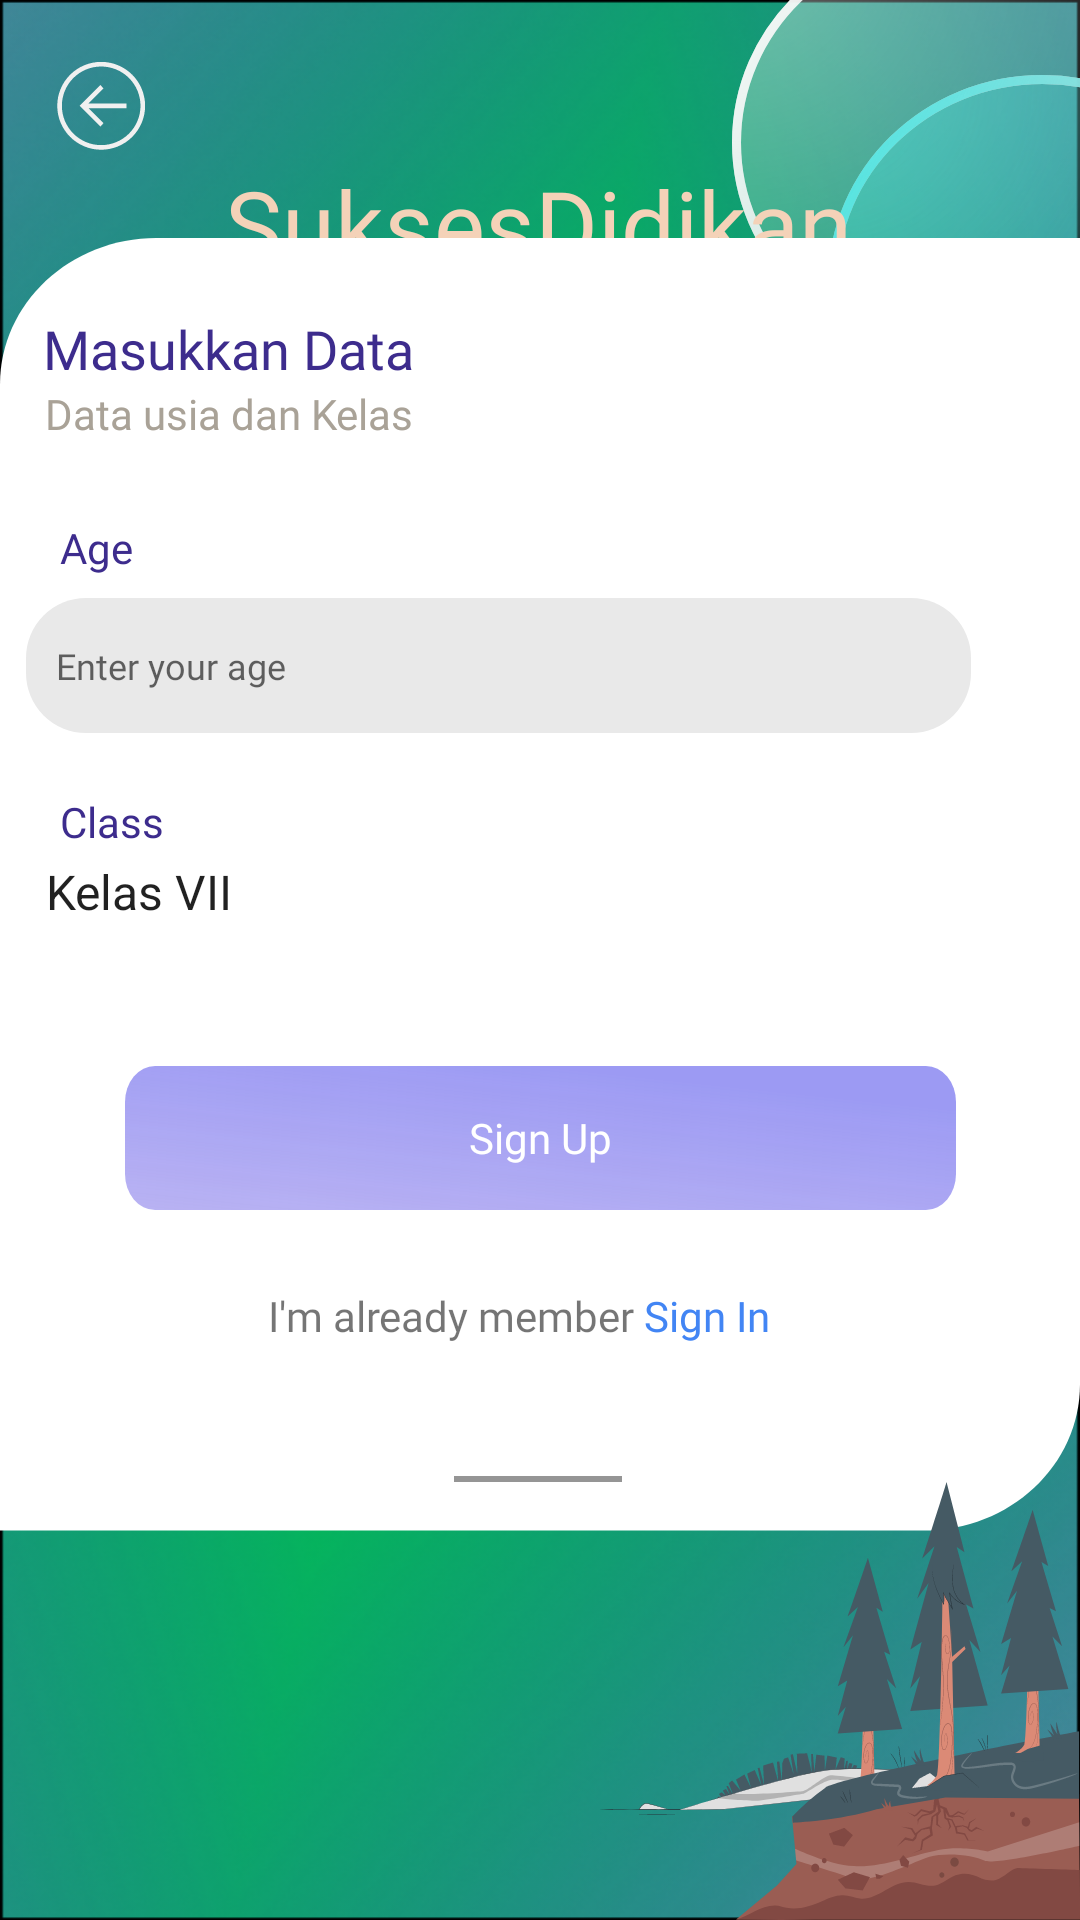

Reconstruct the res/layout file that produces this screen, plus the resources it refers to.
<!-- AndroidManifest.xml: application theme Theme.SuksesDidikan -->
<!-- res/layout/activity_data.xml -->
<?xml version="1.0" encoding="utf-8"?>
<androidx.constraintlayout.widget.ConstraintLayout xmlns:android="http://schemas.android.com/apk/res/android"
    xmlns:app="http://schemas.android.com/apk/res-auto"
    xmlns:tools="http://schemas.android.com/tools"
    android:layout_width="match_parent"
    android:layout_height="match_parent"
    android:background="@drawable/bg"
    tools:context=".view.DataActivity">

    <ImageView
        android:id="@+id/imageView2"
        android:layout_width="wrap_content"
        android:layout_height="wrap_content"
        android:background="@drawable/bg"
        app:layout_constraintBottom_toBottomOf="parent"
        app:layout_constraintEnd_toEndOf="parent"
        app:layout_constraintHorizontal_bias="0.0"
        app:layout_constraintStart_toStartOf="parent"
        app:layout_constraintTop_toTopOf="parent"
        app:layout_constraintVertical_bias="0.0" />

    <androidx.appcompat.widget.AppCompatButton
        android:id="@+id/btnBack"
        android:layout_width="37dp"
        android:layout_height="37dp"
        android:layout_marginStart="16dp"
        android:layout_marginTop="16dp"
        android:background="@drawable/ic_back"
        app:layout_constraintStart_toStartOf="parent"
        app:layout_constraintTop_toTopOf="parent" />

    <ImageView
        android:id="@+id/imageView4"
        android:layout_width="wrap_content"
        android:layout_height="wrap_content"
        android:background="@drawable/ic_bubblea"
        app:layout_constraintBottom_toBottomOf="parent"
        app:layout_constraintEnd_toEndOf="parent"
        app:layout_constraintHorizontal_bias="1.0"
        app:layout_constraintTop_toTopOf="parent"
        app:layout_constraintVertical_bias="0.0" />

    <ImageView
        android:layout_width="wrap_content"
        android:layout_height="wrap_content"
        android:background="@drawable/ic_bubbleb"
        app:layout_constraintBottom_toBottomOf="parent"
        app:layout_constraintEnd_toEndOf="@+id/imageView4"
        app:layout_constraintHorizontal_bias="1.0"
        app:layout_constraintTop_toTopOf="parent"
        app:layout_constraintVertical_bias="0.05" />

    <TextView
        android:id="@+id/textView4"
        android:layout_width="wrap_content"
        android:layout_height="wrap_content"
        android:fontFamily="@font/passeroone"
        android:text="SuksesDidikan"
        android:textColor="@color/app"
        android:textSize="32sp"
        app:layout_constraintBottom_toBottomOf="parent"
        app:layout_constraintEnd_toEndOf="parent"
        app:layout_constraintHorizontal_bias="0.497"
        app:layout_constraintStart_toStartOf="parent"
        app:layout_constraintTop_toTopOf="@+id/imageView2"
        app:layout_constraintVertical_bias="0.089" />

    <TextView
        android:layout_width="wrap_content"
        android:layout_height="wrap_content"
        android:layout_marginTop="24dp"
        android:fontFamily="@font/opensansbold"
        android:text="Sign In"
        android:textAllCaps="false"
        android:textColor="@color/white"
        android:textSize="30sp"
        app:layout_constraintEnd_toEndOf="parent"
        app:layout_constraintHorizontal_bias="0.051"
        app:layout_constraintStart_toStartOf="parent"
        app:layout_constraintTop_toBottomOf="@+id/textView4" />

    <ImageView
        android:id="@+id/imageView5"
        android:layout_width="match_parent"
        android:layout_height="452dp"
        android:layout_marginBottom="116dp"
        android:background="@drawable/ic_bgsign"
        app:layout_constraintBottom_toBottomOf="parent"
        app:layout_constraintEnd_toEndOf="parent"
        app:layout_constraintHorizontal_bias="1.0"
        app:layout_constraintStart_toStartOf="parent" />

    <TextView
        android:id="@+id/textView5"
        android:layout_width="wrap_content"
        android:layout_height="wrap_content"
        android:layout_marginTop="32dp"
        android:fontFamily="@font/opensansbold"
        android:text="Masukkan Data"
        android:textColor="@color/purple"
        android:textSize="18sp"
        app:layout_constraintEnd_toEndOf="parent"
        app:layout_constraintHorizontal_bias="0.061"
        app:layout_constraintStart_toStartOf="parent"
        app:layout_constraintTop_toTopOf="@+id/imageView5" />


    <TextView
        android:id="@+id/textView6"
        android:layout_width="wrap_content"
        android:layout_height="wrap_content"
        android:fontFamily="@font/opensansbold"
        android:text="Data usia dan Kelas"
        android:textColor="@color/gray"
        android:textSize="14sp"
        app:layout_constraintEnd_toEndOf="parent"
        app:layout_constraintHorizontal_bias="0.063"
        app:layout_constraintStart_toStartOf="parent"
        app:layout_constraintTop_toBottomOf="@+id/textView5" />

    <EditText
        android:id="@+id/tv_age"
        android:layout_width="wrap_content"
        android:layout_height="wrap_content"
        android:layout_marginTop="52dp"
        android:background="@drawable/rectangle_3"
        android:fontFamily="@font/opensansbold"
        android:hint="Enter your age"
        android:inputType="number"
        android:padding="10dp"
        android:textSize="12sp"
        app:layout_constraintEnd_toEndOf="parent"
        app:layout_constraintHorizontal_bias="0.192"
        app:layout_constraintStart_toStartOf="@+id/imageView2"
        app:layout_constraintTop_toBottomOf="@+id/textView6" />

    <TextView
        android:layout_width="wrap_content"
        android:layout_height="wrap_content"
        android:fontFamily="@font/opensansbold"
        android:text="Age"
        android:textColor="@color/purple"
        android:textSize="14sp"
        app:layout_constraintBottom_toTopOf="@+id/tv_age"
        app:layout_constraintEnd_toEndOf="parent"
        app:layout_constraintHorizontal_bias="0.06"
        app:layout_constraintStart_toStartOf="parent"
        app:layout_constraintTop_toBottomOf="@+id/textView6"
        app:layout_constraintVertical_bias="0.777" />

    <TextView
        android:id="@+id/textView7"
        android:layout_width="wrap_content"
        android:layout_height="wrap_content"
        android:layout_marginStart="20dp"
        android:layout_marginTop="20dp"
        android:fontFamily="@font/opensansbold"
        android:text="Class"
        android:textColor="@color/purple"
        android:textSize="14sp"
        app:layout_constraintStart_toStartOf="parent"
        app:layout_constraintTop_toBottomOf="@+id/tv_age" />

    <Spinner
        android:id="@+id/spinnerKelas"
        android:layout_width="324dp"
        android:layout_height="28dp"
        android:entries="@array/kelas_array"
        android:fontFamily="@font/opensansbold"

        app:layout_constraintEnd_toEndOf="parent"
        app:layout_constraintHorizontal_bias="0.205"
        app:layout_constraintStart_toStartOf="parent"
        app:layout_constraintTop_toBottomOf="@+id/textView7" />

    <androidx.appcompat.widget.AppCompatButton
        android:id="@+id/btnSignUp"
        android:layout_width="wrap_content"
        android:layout_height="wrap_content"
        android:layout_marginTop="44dp"
        android:background="@drawable/rectangle_4"
        android:fontFamily="@font/opensansbold"
        android:text="Sign Up"
        android:textAllCaps="false"
        android:textColor="@color/white"
        app:layout_constraintEnd_toEndOf="parent"
        app:layout_constraintStart_toStartOf="parent"
        app:layout_constraintTop_toBottomOf="@+id/spinnerKelas" />

    <ImageView
        android:layout_width="wrap_content"
        android:layout_height="wrap_content"
        android:src="@drawable/pana"
        app:layout_constraintBottom_toBottomOf="parent"
        app:layout_constraintEnd_toEndOf="parent"
        app:layout_constraintHorizontal_bias="1.0"
        app:layout_constraintStart_toStartOf="parent"
        app:layout_constraintTop_toBottomOf="@+id/imageView5"
        app:layout_constraintVertical_bias="1.0" />

    <TextView
        android:id="@+id/textView8"
        android:layout_width="wrap_content"
        android:layout_height="wrap_content"
        android:layout_marginBottom="76dp"
        android:fontFamily="@font/opensansbold"
        android:text="I'm already member"
        app:layout_constraintBottom_toBottomOf="@+id/imageView5"
        app:layout_constraintEnd_toEndOf="parent"
        app:layout_constraintHorizontal_bias="0.376"
        app:layout_constraintStart_toStartOf="parent"
        app:layout_constraintTop_toBottomOf="@+id/btnSignIn"
        app:layout_constraintVertical_bias="0.372" />

    <TextView
        android:id="@+id/sign_up"
        android:layout_width="wrap_content"
        android:layout_height="wrap_content"
        android:layout_marginBottom="76dp"
        android:fontFamily="@font/opensansbold"
        android:text="Sign In"
        android:textColor="@color/bluebg"
        app:layout_constraintBottom_toBottomOf="@+id/imageView5"
        app:layout_constraintEnd_toEndOf="parent"
        app:layout_constraintHorizontal_bias="0.027"
        app:layout_constraintStart_toEndOf="@+id/textView8"
        app:layout_constraintVertical_bias="0.372" />

    <ImageView
        android:layout_width="wrap_content"
        android:layout_height="wrap_content"
        android:src="@drawable/line_1"
        app:layout_constraintBottom_toBottomOf="@+id/imageView5"
        app:layout_constraintEnd_toEndOf="parent"
        app:layout_constraintHorizontal_bias="0.498"
        app:layout_constraintStart_toStartOf="parent"
        app:layout_constraintTop_toBottomOf="@+id/textView8"
        app:layout_constraintVertical_bias="0.594" />

</androidx.constraintlayout.widget.ConstraintLayout>
<!-- resources referenced by this layout -->
<resources>
  <string-array name="kelas_array">
              <item>Kelas VII</item>
              <item>Kelas VIII</item>
              <item>Kelas IX</item>
          </string-array>
  <color name="app">#F4D2B8</color>
  <color name="bluebg">#4285F4</color>
  <color name="gray">#A9A297</color>
  <color name="purple">#3D2C8D</color>
  <color name="white">#FFFFFFFF</color>
  <!-- drawable ic_bgsign (drawable) -->
  <vector xmlns:android="http://schemas.android.com/apk/res/android"
      android:width="414dp"
      android:height="700dp"
      android:viewportWidth="414"
      android:viewportHeight="556">
    <path
        android:pathData="M0,69C0,35.86 26.86,9 60,9H414V479C414,512.14 387.14,539 354,539H0V69Z"
        android:fillColor="#ffffff"/>
  </vector>
  <!-- drawable line_1 (drawable) -->
  <vector xmlns:android="http://schemas.android.com/apk/res/android"
      android:width="56dp"
      android:height="2dp"
      android:viewportWidth="56"
      android:viewportHeight="2">
    <path
        android:pathData="M0,1L56,1"
        android:strokeWidth="2"
        android:fillColor="#00000000"
        android:strokeColor="#959595"/>
  </vector>
  <!-- drawable rectangle_3 (drawable) -->
  <vector xmlns:android="http://schemas.android.com/apk/res/android"
      android:width="315dp"
      android:height="45dp"
      android:viewportWidth="315"
      android:viewportHeight="45">
    <path
        android:pathData="M20,0L295,0A20,20 0,0 1,315 20L315,25A20,20 0,0 1,295 45L20,45A20,20 0,0 1,0 25L0,20A20,20 0,0 1,20 0z"
        android:fillColor="#E9E9E9"/>
  </vector>
  <!-- drawable rectangle_4 (drawable) -->
  <vector xmlns:android="http://schemas.android.com/apk/res/android"
      xmlns:aapt="http://schemas.android.com/aapt"
      android:width="277dp"
      android:height="40dp"
      android:viewportWidth="277"
      android:viewportHeight="40">
    <path
        android:pathData="M10,0L267,0A10,10 0,0 1,277 10L277,30A10,10 0,0 1,267 40L10,40A10,10 0,0 1,0 30L0,10A10,10 0,0 1,10 0z"
        android:fillAlpha="0.9">
      <aapt:attr name="android:fillColor">
        <gradient 
            android:startX="138.5"
            android:startY="0"
            android:endX="123"
            android:endY="176"
            android:type="linear">
          <item android:offset="0" android:color="#FF918FF2"/>
          <item android:offset="0.67" android:color="#71AA89DF"/>
          <item android:offset="1" android:color="#00FF95C5"/>
        </gradient>
      </aapt:attr>
    </path>
  </vector>
  <style name="Theme.SuksesDidikan" parent="Theme.MaterialComponents.DayNight.NoActionBar">
          
          <item name="colorPrimary">@color/black</item>
  
          
          <item name="colorOnSecondary">@color/black</item>
  
          
          <item name="android:statusBarColor">#418698</item>
  
          
      </style>
  <color name="black">#FF000000</color>
</resources>
